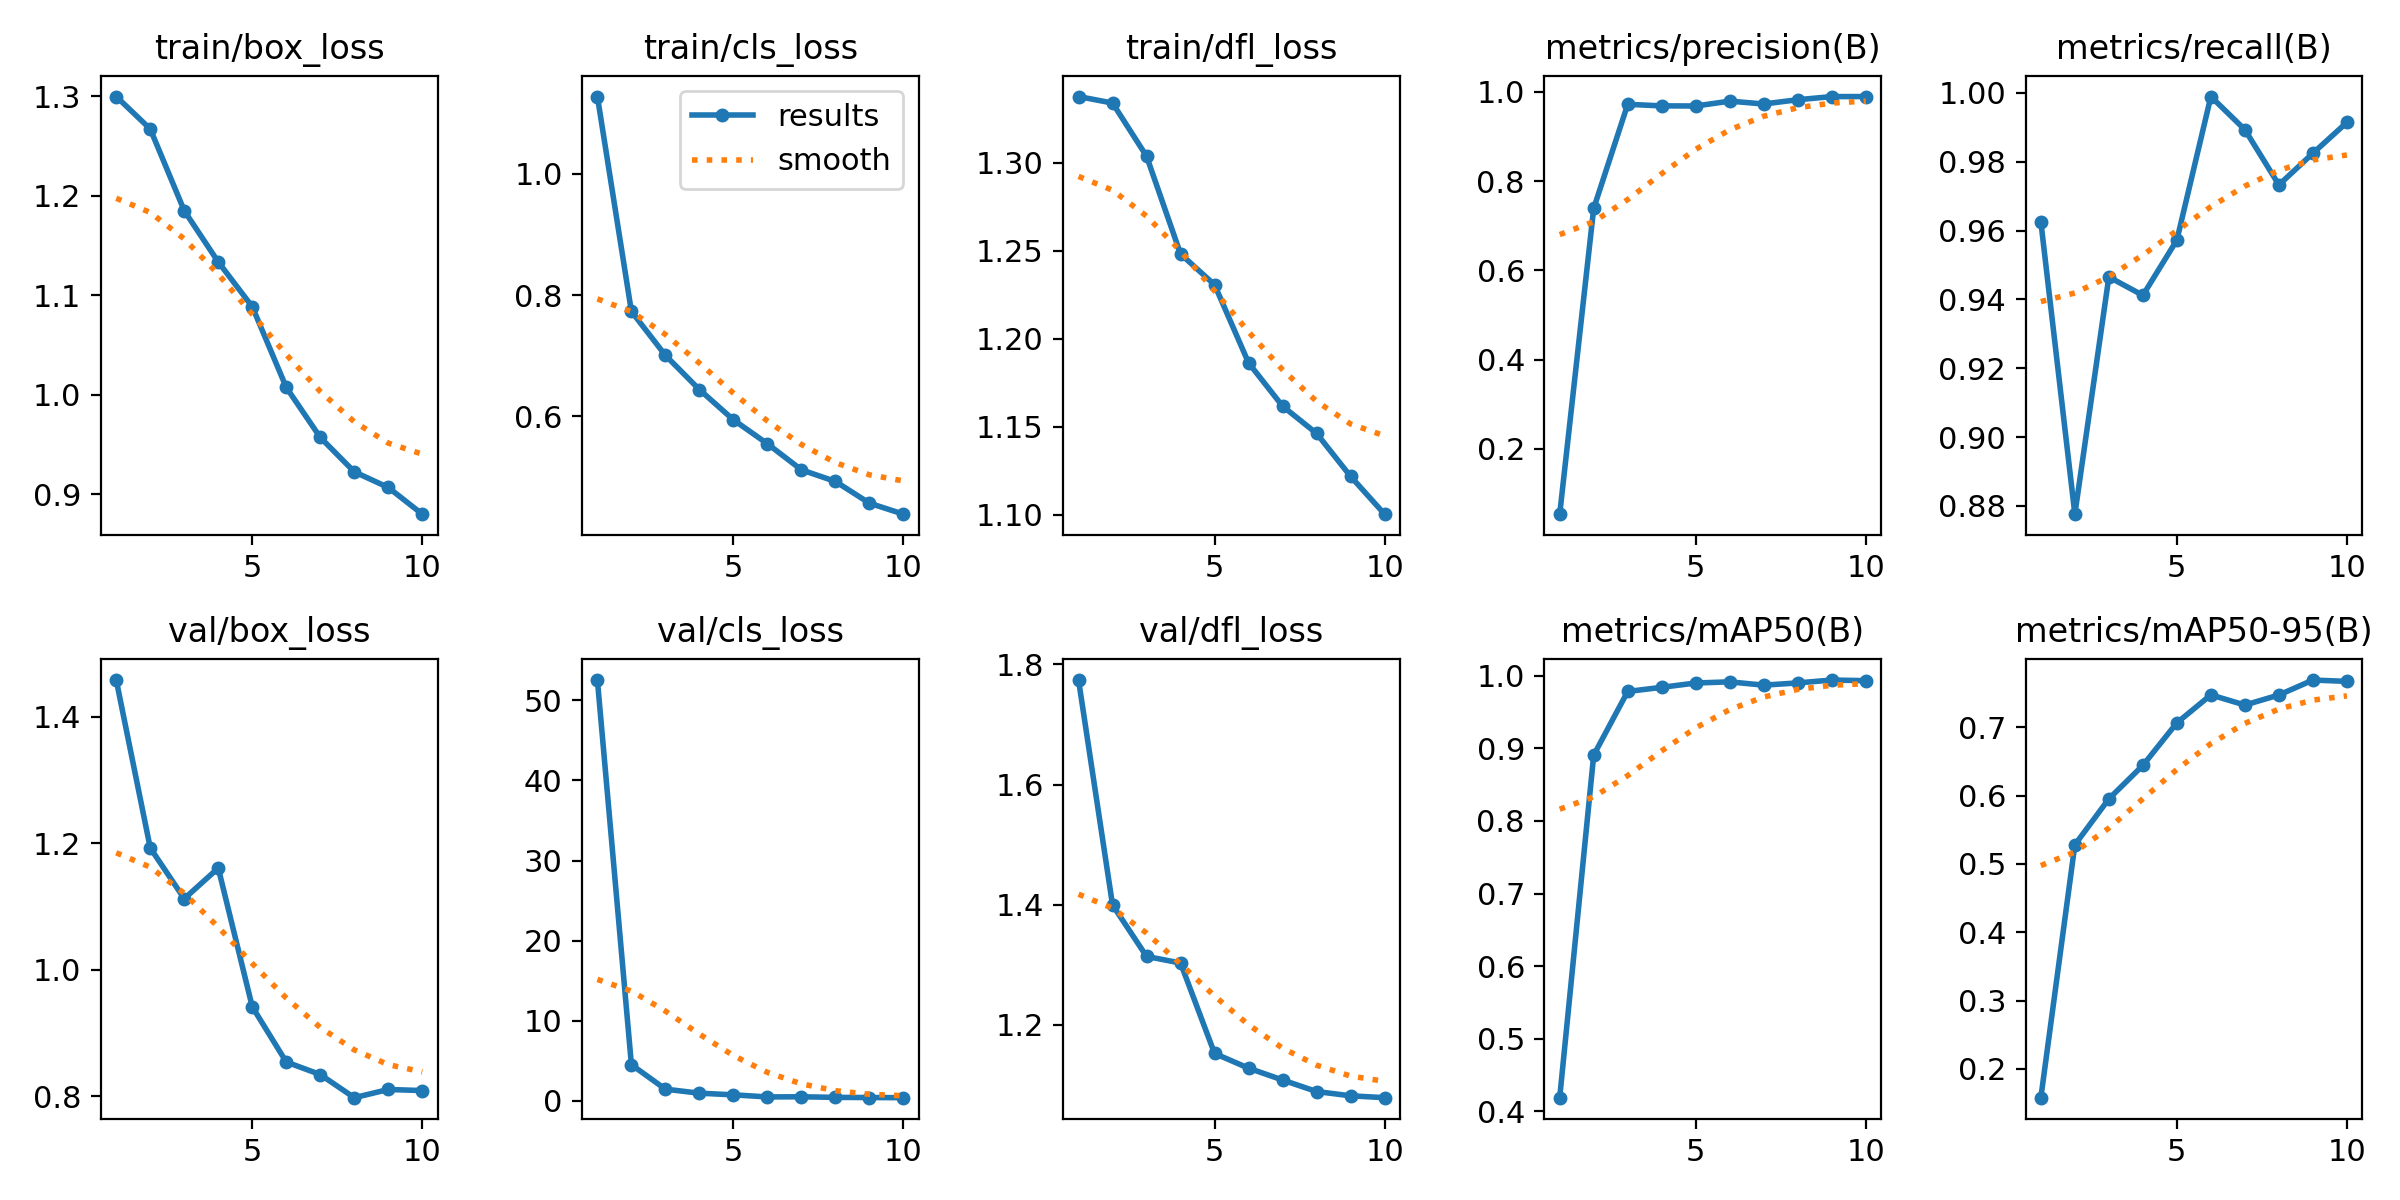

Source data for this figure (header and first rows):
epoch, train/box_loss, train/cls_loss, train/dfl_loss, metrics/precision(B), metrics/recall(B), metrics/mAP50(B), metrics/mAP50-95(B), val/box_loss, val/cls_loss, val/dfl_loss, lr/pg0, lr/pg1, lr/pg2
1, 1.3, 1.127, 1.338, 0.05377, 0.9626, 0.4187, 0.1577, 1.458, 52.53, 1.774, 0.06605, 0.003399, 0.003399
2, 1.267, 0.7731, 1.334, 0.7389, 0.8776, 0.8907, 0.528, 1.193, 4.505, 1.4, 0.03106, 0.006158, 0.006158
3, 1.185, 0.7007, 1.304, 0.9719, 0.9465, 0.9784, 0.5953, 1.113, 1.453, 1.314, 0.007298, 0.007298, 0.007298
4, 1.133, 0.6442, 1.248, 0.9685, 0.9412, 0.9841, 0.6443, 1.161, 0.951, 1.303, 0.007298, 0.007298, 0.007298
5, 1.089, 0.5944, 1.231, 0.9681, 0.9572, 0.99, 0.7067, 0.9416, 0.7459, 1.153, 0.006398, 0.006398, 0.006398
6, 1.008, 0.5549, 1.186, 0.979, 0.9989, 0.9916, 0.7476, 0.8544, 0.4832, 1.128, 0.005497, 0.005497, 0.005497
7, 0.9572, 0.512, 1.162, 0.9727, 0.9893, 0.987, 0.7327, 0.8345, 0.5035, 1.108, 0.004596, 0.004596, 0.004596
8, 0.9227, 0.4928, 1.146, 0.9822, 0.9733, 0.9901, 0.7474, 0.798, 0.4283, 1.089, 0.003695, 0.003695, 0.003695
9, 0.907, 0.457, 1.122, 0.9892, 0.9825, 0.9941, 0.7693, 0.8109, 0.4074, 1.082, 0.002794, 0.002794, 0.002794
10, 0.8801, 0.4389, 1.1, 0.9893, 0.9914, 0.9932, 0.7674, 0.8092, 0.3915, 1.079, 0.001893, 0.001893, 0.001893
